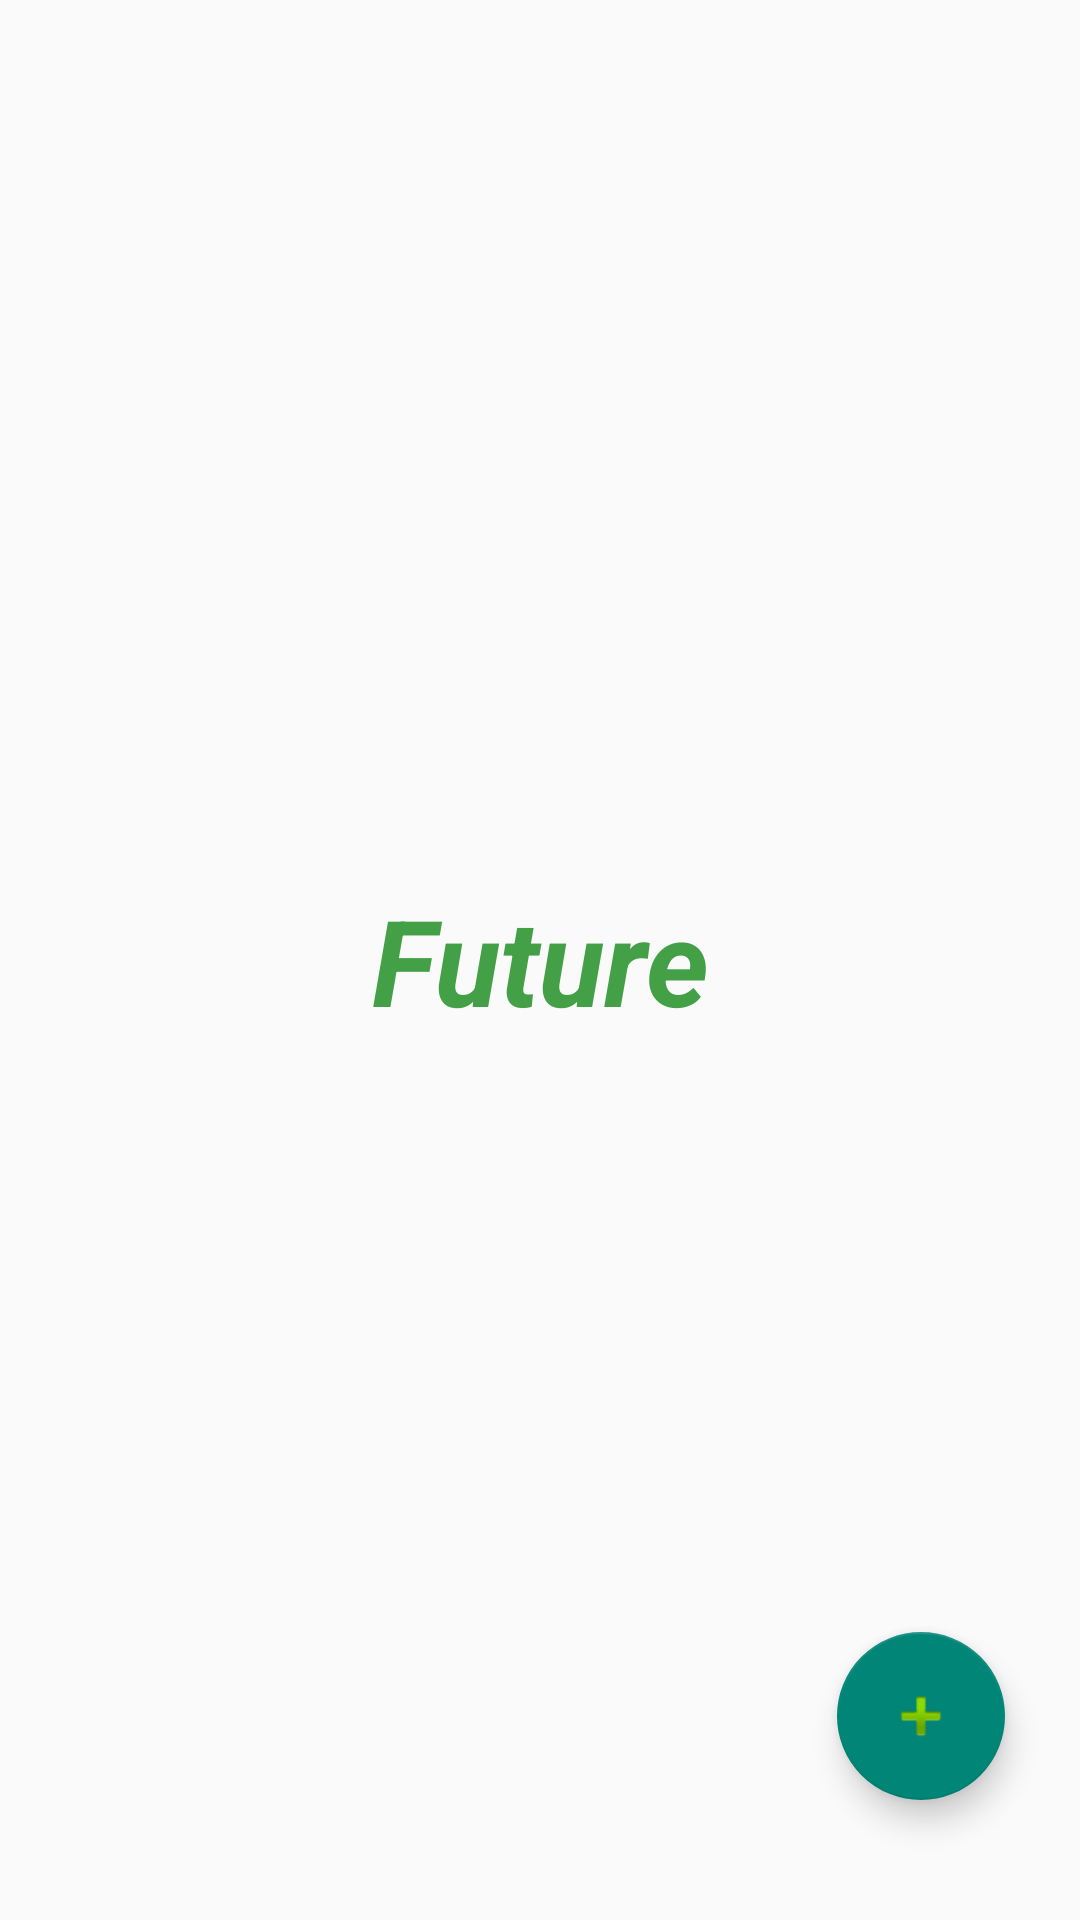

Here is an Android app screen rendered from its layout file. Give the layout XML and the strings, colors and styles it references.
<!-- AndroidManifest.xml: application theme Theme.KupengFinance -->
<!-- res/layout/fragment_future.xml -->
<androidx.constraintlayout.widget.ConstraintLayout xmlns:android="http://schemas.android.com/apk/res/android"
    xmlns:app="http://schemas.android.com/apk/res-auto"
    xmlns:tools="http://schemas.android.com/tools"
    android:layout_width="match_parent"
    android:layout_height="match_parent"
    tools:context=".Fragment.FutureFragment">

    <TextView
        android:id="@+id/firstFragment"
        android:layout_width="wrap_content"
        android:layout_height="wrap_content"
        android:layout_gravity="center"
        android:text="Future"
        android:textColor="#43a047"
        android:textSize="40sp"
        android:textStyle="italic|bold"
        app:layout_constraintBottom_toBottomOf="parent"
        app:layout_constraintEnd_toEndOf="parent"
        app:layout_constraintStart_toStartOf="parent"
        app:layout_constraintTop_toTopOf="parent" />

    <com.google.android.material.floatingactionbutton.FloatingActionButton
        android:id="@+id/ftotrans"
        android:layout_width="wrap_content"
        android:layout_height="wrap_content"
        android:layout_marginBottom="40dp"
        android:clickable="true"
        app:layout_constraintBottom_toBottomOf="parent"
        app:layout_constraintEnd_toEndOf="parent"
        app:layout_constraintHorizontal_bias="0.918"
        app:layout_constraintStart_toStartOf="parent"
        app:srcCompat="@android:drawable/ic_input_add" />


</androidx.constraintlayout.widget.ConstraintLayout>
<!-- resources referenced by this layout -->
<resources>
  <style name="Theme.KupengFinance" parent="Theme.AppCompat.Light.NoActionBar">
          
          <item name="colorPrimary">@color/purple_500</item>
          <item name="colorPrimaryVariant">@color/purple_700</item>
          <item name="colorOnPrimary">@color/white</item>
          
          <item name="colorSecondary">@color/teal_200</item>
          <item name="colorSecondaryVariant">@color/teal_700</item>
          <item name="colorOnSecondary">@color/black</item>
          
          <item name="android:statusBarColor" tools:targerApi="1">@color/teal_200</item>
          
      </style>
  <color name="purple_500">#FF6200EE</color>
  <color name="purple_700">#FF3700B3</color>
  <color name="white">#FFFFFFFF</color>
  <color name="teal_200">#FF03DAC5</color>
  <color name="teal_700">#FF018786</color>
  <color name="black">#FF000000</color>
</resources>
